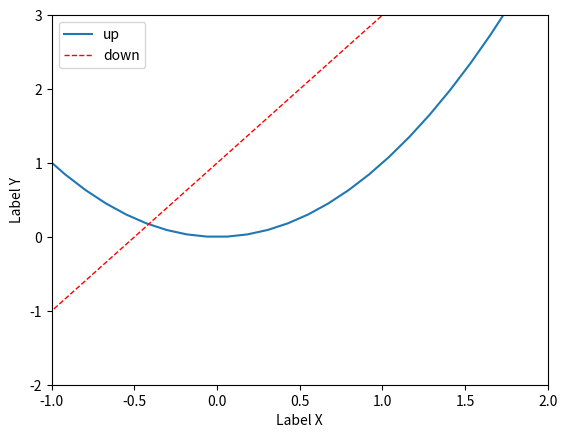

Reproduce this figure in Python.
import matplotlib.pyplot as plt
import numpy as np

x = np.linspace(-3,3,50)
y1 = 2*x + 1
y2  = x**2
plt.figure(num=1)

#设置取值范围
plt.xlim((-1,2))
plt.ylim((-2,3))
#轴标签名
plt.xlabel('Label X')
plt.ylabel('Label Y')

#设置图例标签
plt.plot(x,y2,label='up')
plt.plot(x,y1,color='red',linewidth=1.0,linestyle='--',label='down')
#绘制图例
plt.legend()

plt.show()

